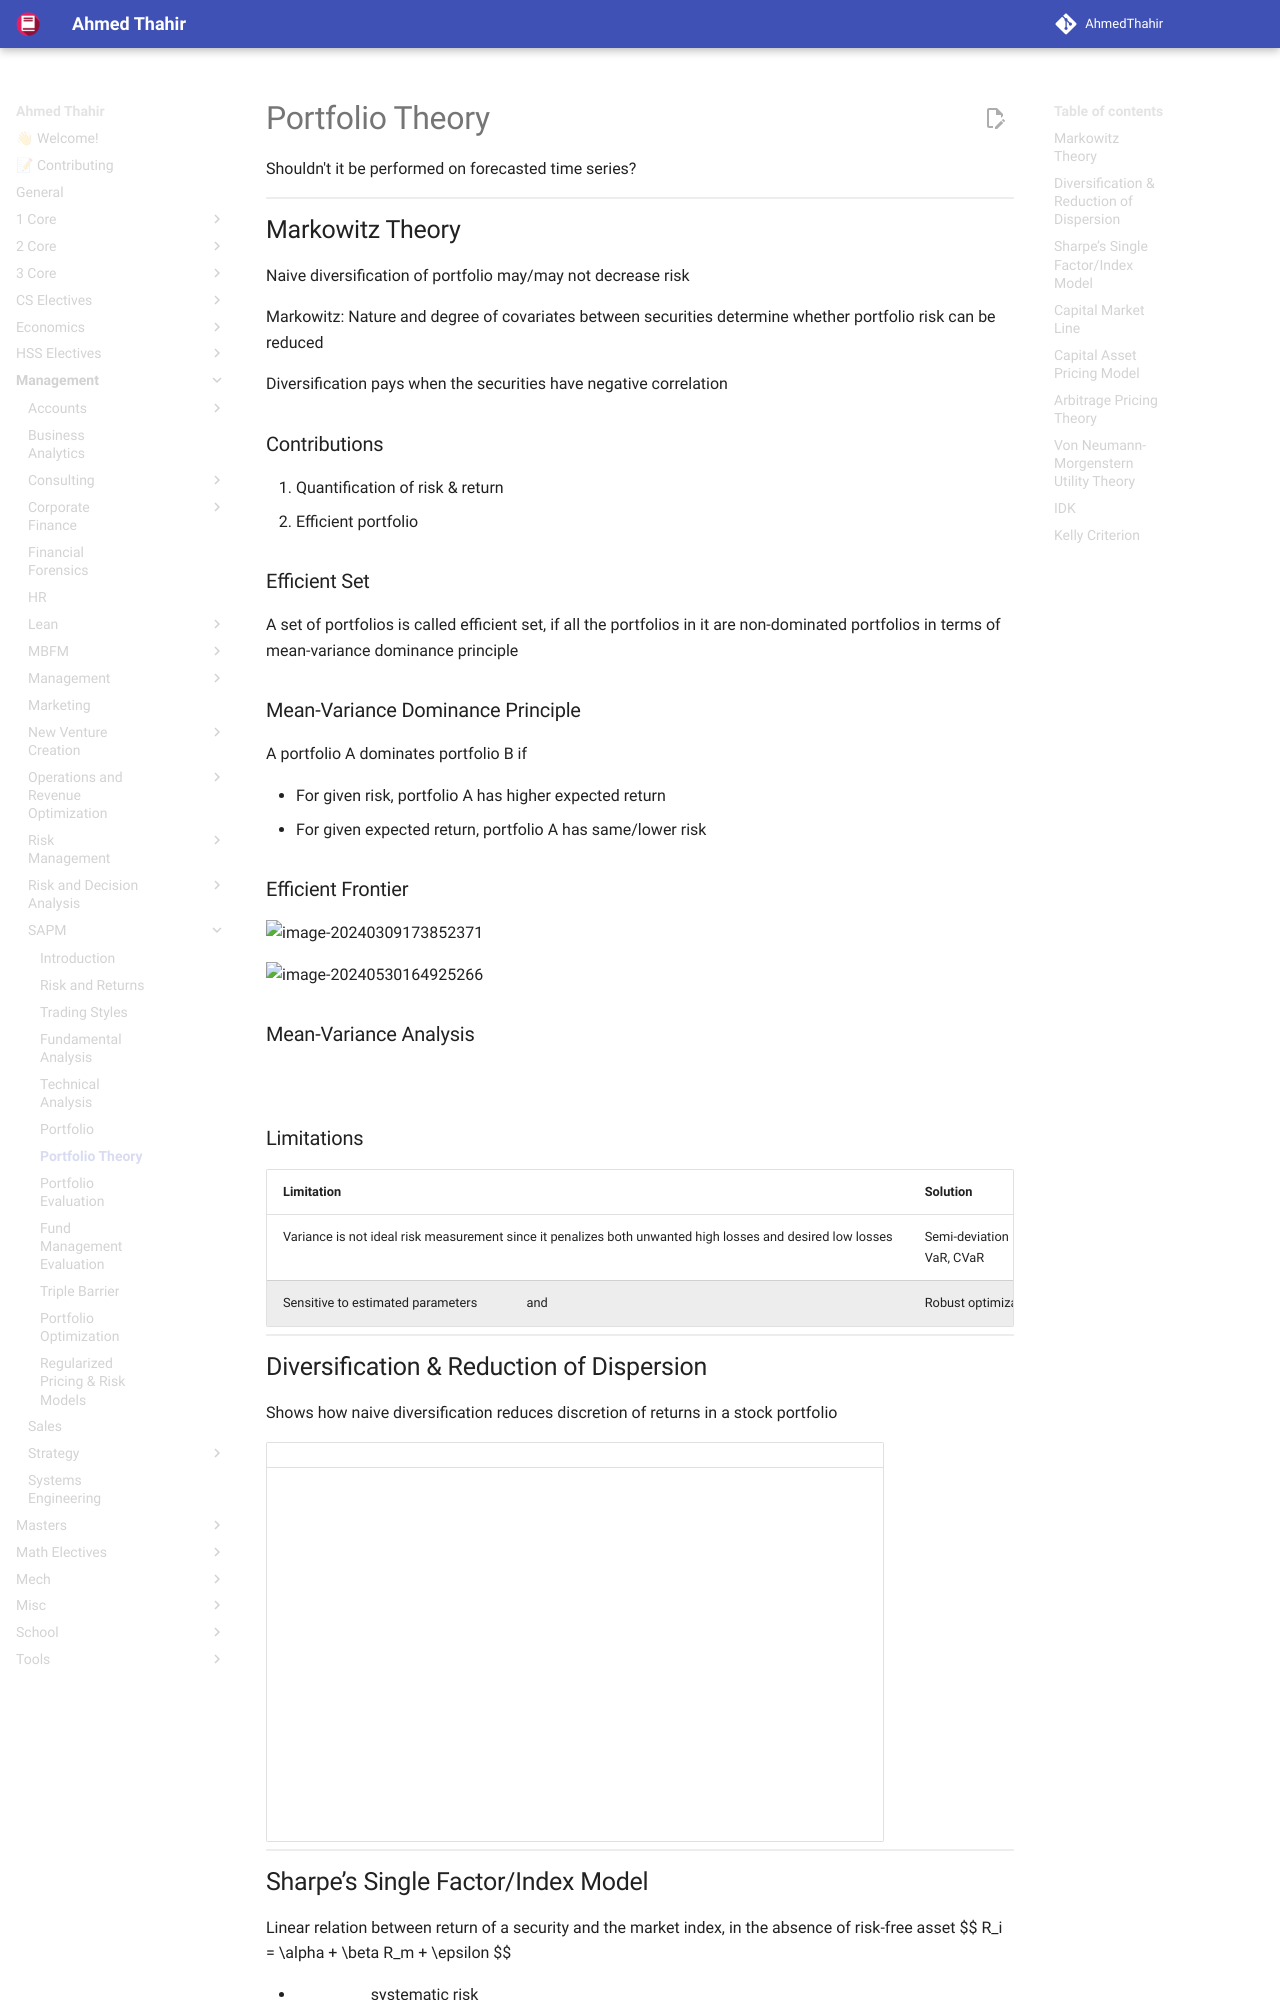

repository: AhmedThahir/AhmedThahir.github.io · page: Management/SAPM/07_Portfolio_Theory/index.html · generator: mkdocs

# Portfolio Theory

Shouldn't it be performed on forecasted time series?

## Markowitz Theory

Naive diversification of portfolio may/may not decrease risk

Markowitz: Nature and degree of covariates between securities determine whether portfolio risk can be reduced

Diversification pays when the securities have negative correlation

### Contributions

1. Quantification of risk & return
2. Efficient portfolio

### Efficient Set

A set of portfolios is called efficient set, if all the portfolios in it are non-dominated portfolios in terms of mean-variance dominance principle

### Mean-Variance Dominance Principle

A portfolio A dominates portfolio B if

- For given risk, portfolio A has higher expected return
- For given expected return, portfolio A has same/lower risk

### Efficient Frontier

![image-20240309173852371](assets/image-20240309173852371.png){ loading=lazy }

![image-20240530164925266](assets/image-20240530164925266.png){ loading=lazy }

### Mean-Variance Analysis

$$
\text{Obj}_\max = E[R_p] - \lambda \sigma^2_{R_p}
$$

### Limitations

| Limitation                                                   | Solution                      |
| ------------------------------------------------------------ | ----------------------------- |
| Variance is not ideal risk measurement since it penalizes both unwanted high losses and desired low losses | Semi-deviation<br />VaR, CVaR |
| Sensitive to estimated parameters $\mu$ and $\sigma$         | Robust optimization           |
